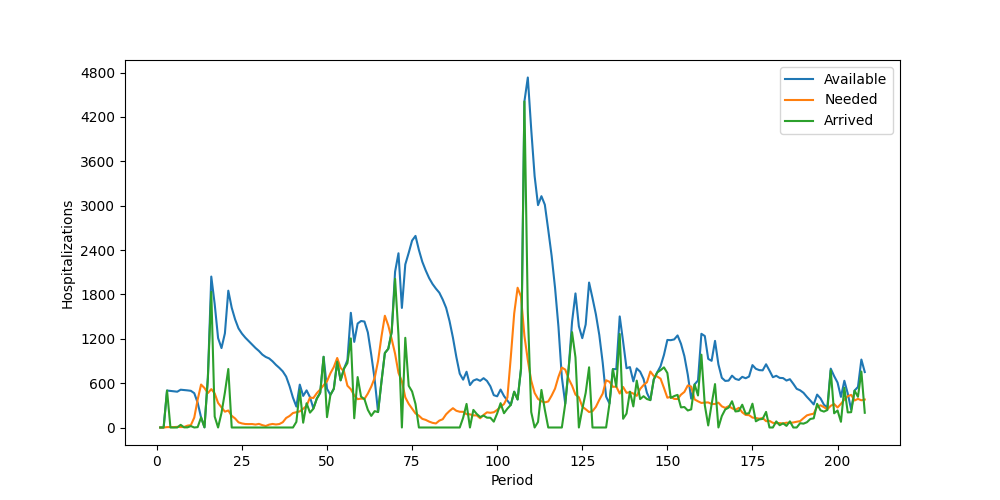

The table this chart was drawn from, first rows:
Period, Inventory, Arrived, Available, Needed, Succeeded, Failed, Lost
1, 0, 0, 0, 0, 0, 0, 0
2, 0, 0, 0, 0, 0, 0, 0
3, 0, 500, 500, 5, 5, 0, 0
4, 495, 0, 495, 6, 6, 0, 0
5, 489, 0, 489, 5, 5, 0, 0
6, 484, 0, 484, 9, 9, 0, 0
7, 475, 36, 511, 6, 6, 0, 0
8, 505, 2, 507, 7, 7, 0, 0
9, 500, 2, 502, 25, 25, 0, 0
10, 477, 19, 496, 32, 32, 0, 0
11, 464, 0, 464, 134, 134, 0, 0
12, 330, 5, 335, 377, 335, 42, 0
13, 0, 137, 137, 581, 137, 444, 0
14, 0, 2, 2, 534, 2, 532, 0
15, 0, 672, 672, 465, 465, 0, 0
16, 207, 1834, 2041, 519, 519, 0, 0
17, 1522, 148, 1670, 461, 461, 0, 0
18, 1209, 0, 1209, 332, 332, 0, 0
19, 877, 197, 1074, 274, 274, 0, 0
20, 800, 473, 1273, 214, 214, 0, 0
21, 1059, 791, 1850, 230, 230, 0, 0
22, 1620, 0, 1620, 158, 158, 0, 0
23, 1462, 0, 1462, 122, 122, 0, 0
24, 1340, 0, 1340, 70, 70, 0, 0
25, 1270, 0, 1270, 55, 55, 0, 0
26, 1215, 0, 1215, 47, 47, 0, 0
27, 1168, 0, 1168, 46, 46, 0, 0
28, 1122, 0, 1122, 47, 47, 0, 0
29, 1075, 0, 1075, 40, 40, 0, 0
30, 1035, 0, 1035, 49, 49, 0, 0
31, 986, 0, 986, 32, 32, 0, 0
32, 954, 0, 954, 20, 20, 0, 0
33, 934, 0, 934, 39, 39, 0, 0
34, 895, 0, 895, 48, 48, 0, 0
35, 847, 0, 847, 41, 41, 0, 0
36, 806, 0, 806, 47, 47, 0, 0
37, 759, 0, 759, 71, 71, 0, 0
38, 688, 0, 688, 129, 129, 0, 0
39, 559, 0, 559, 156, 156, 0, 0
40, 403, 0, 403, 196, 196, 0, 0
41, 207, 76, 283, 207, 207, 0, 0
42, 76, 504, 580, 218, 218, 0, 0
43, 362, 65, 427, 253, 253, 0, 0
44, 174, 328, 502, 293, 293, 0, 0
45, 209, 201, 410, 405, 405, 0, 0
46, 5, 254, 259, 399, 259, 140, 0
47, 0, 390, 390, 464, 390, 74, 0
48, 0, 469, 469, 514, 469, 45, 0
49, 0, 956, 956, 572, 572, 0, 0
50, 384, 140, 524, 625, 524, 101, 0
51, 0, 441, 441, 733, 441, 292, 0
52, 0, 523, 523, 818, 523, 295, 0
53, 0, 890, 890, 940, 890, 50, 0
54, 0, 638, 638, 806, 638, 168, 0
55, 0, 797, 797, 757, 757, 0, 0
56, 40, 871, 911, 565, 565, 0, 0
57, 346, 1205, 1551, 518, 518, 0, 0
58, 1033, 125, 1158, 434, 434, 0, 0
59, 724, 682, 1406, 383, 383, 0, 0
60, 1023, 417, 1440, 391, 391, 0, 0
... 148 more rows
